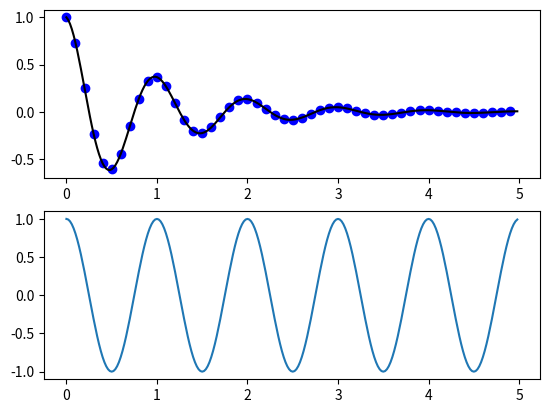

Here is the Python script that generated this plot:
import numpy as np
import matplotlib.pyplot as plt
def f(t):
   return np.exp(-t) * np.cos(2*np.pi*t)
t1 = np.arange(0.0, 5.0, 0.1)
t2 = np.arange(0.0, 5.0, 0.02)
plt.figure(1)
plt.subplot(211)
plt.plot(t1, f(t1), 'bo', t2, f(t2), 'k')
plt.subplot(212)
plt.plot(t2, np.cos(2*np.pi*t2))
plt.savefig('Dosfunciones.png')
plt.show()
